The GitHub repository yimmydiaz/Proyecto_Inteligentes contains a labelled image folder "dataset" with 5 categories: bisturi, cepillo, llaves, maquina, tijera. Examples follow, each with its label.

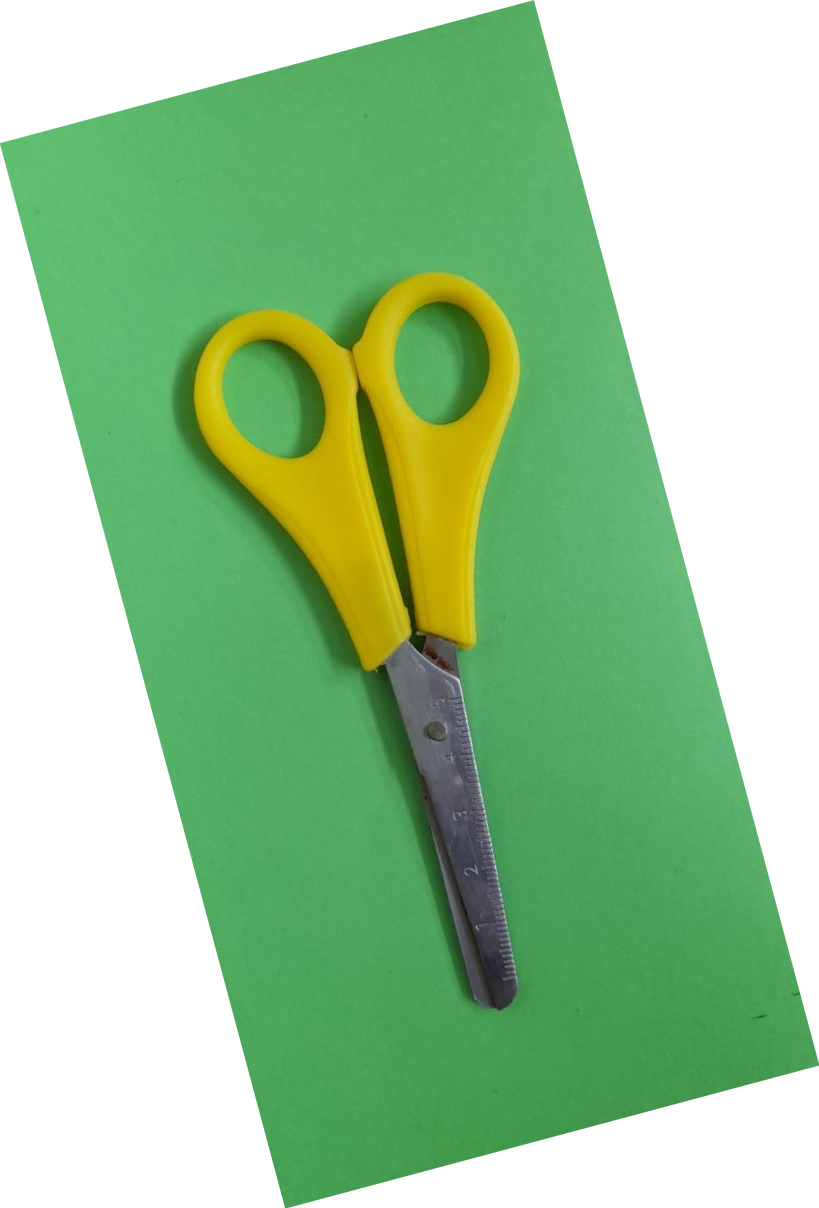
Label: tijera

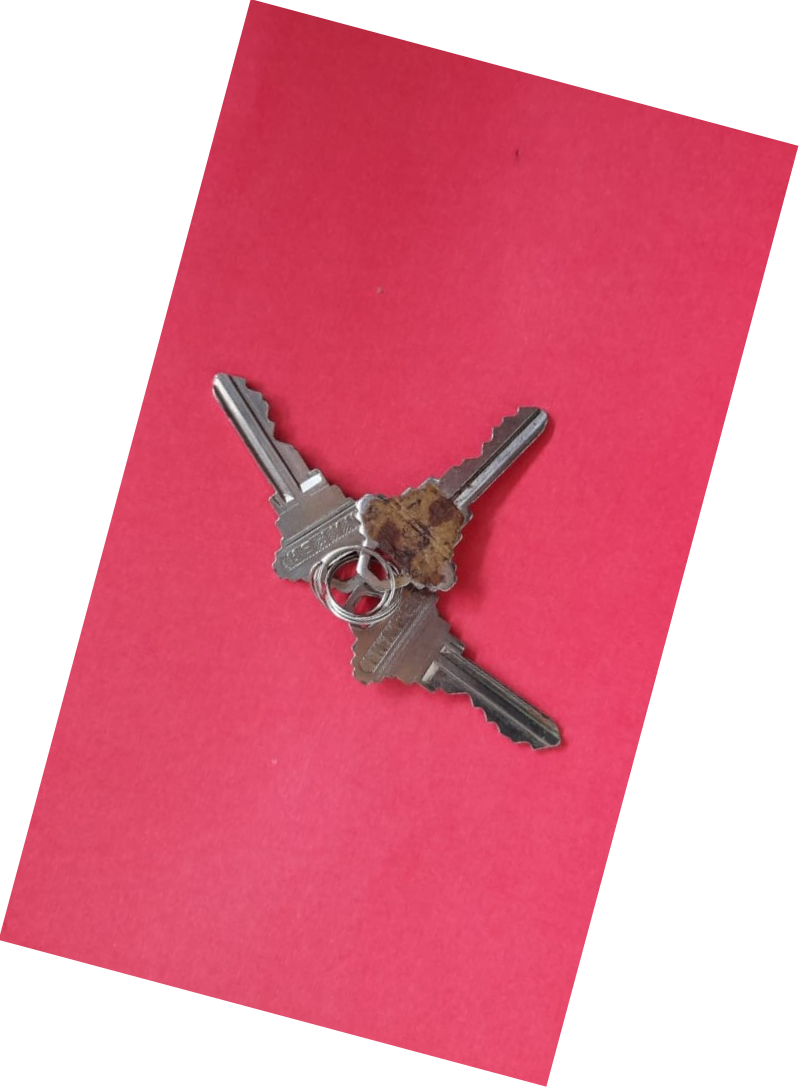
Label: llaves

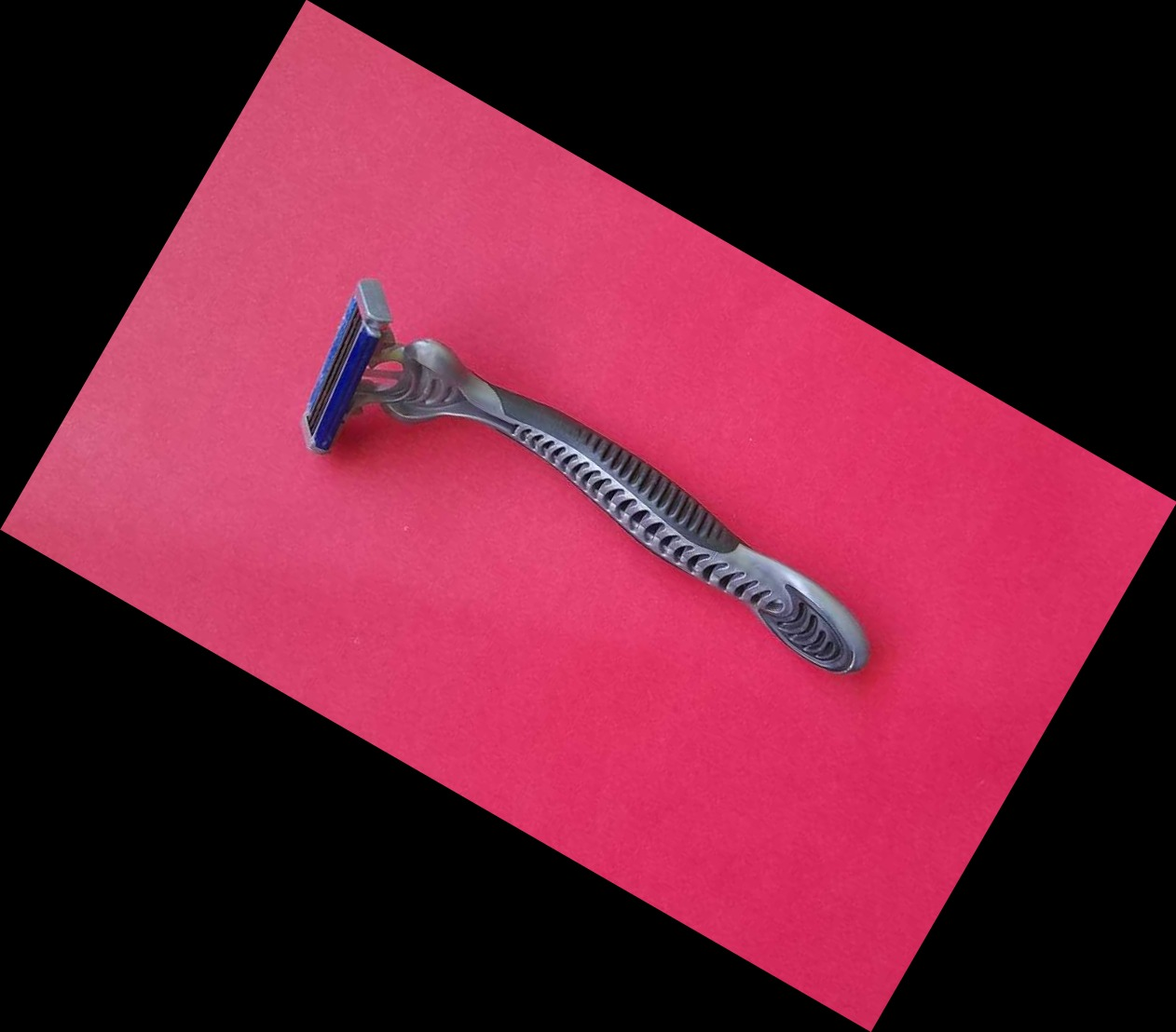
Label: maquina

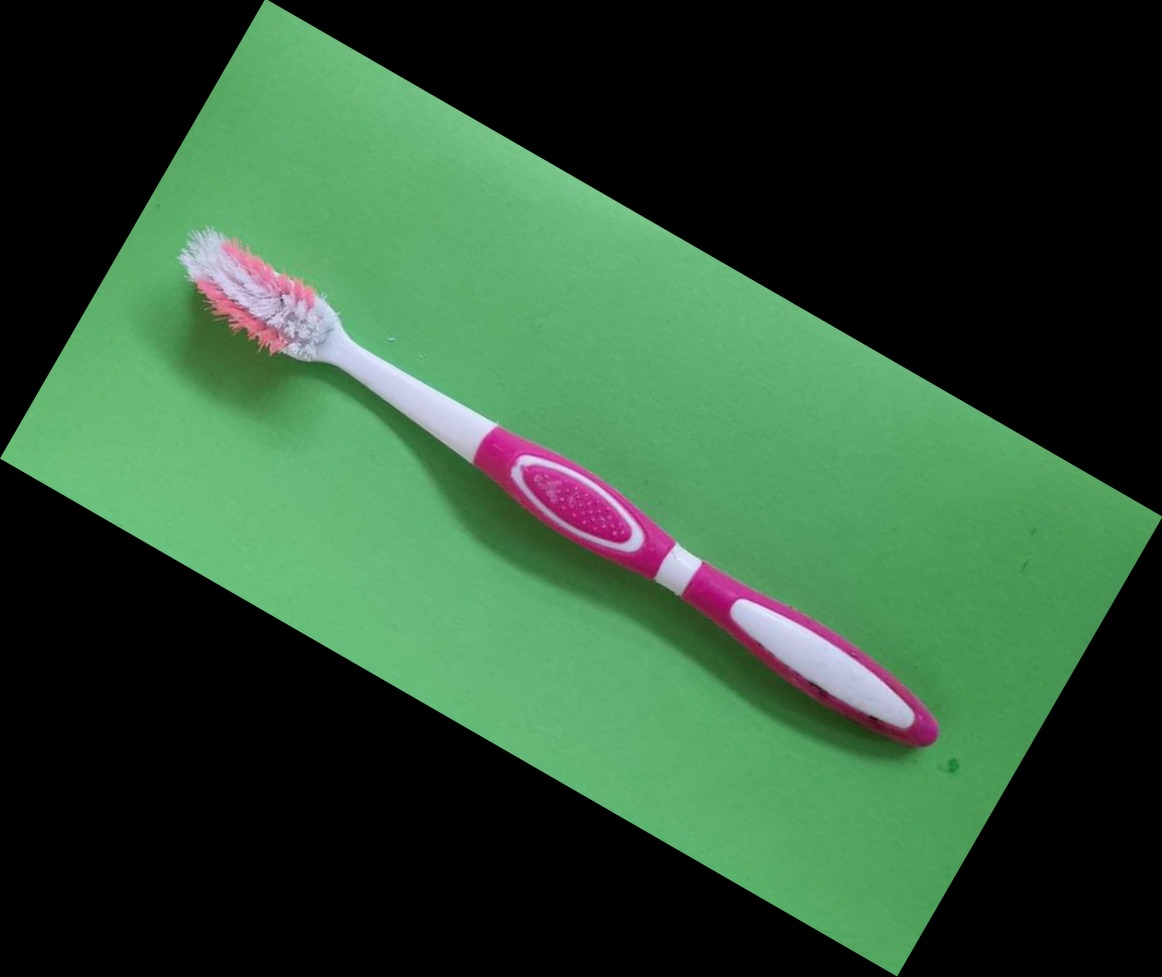
Label: cepillo
